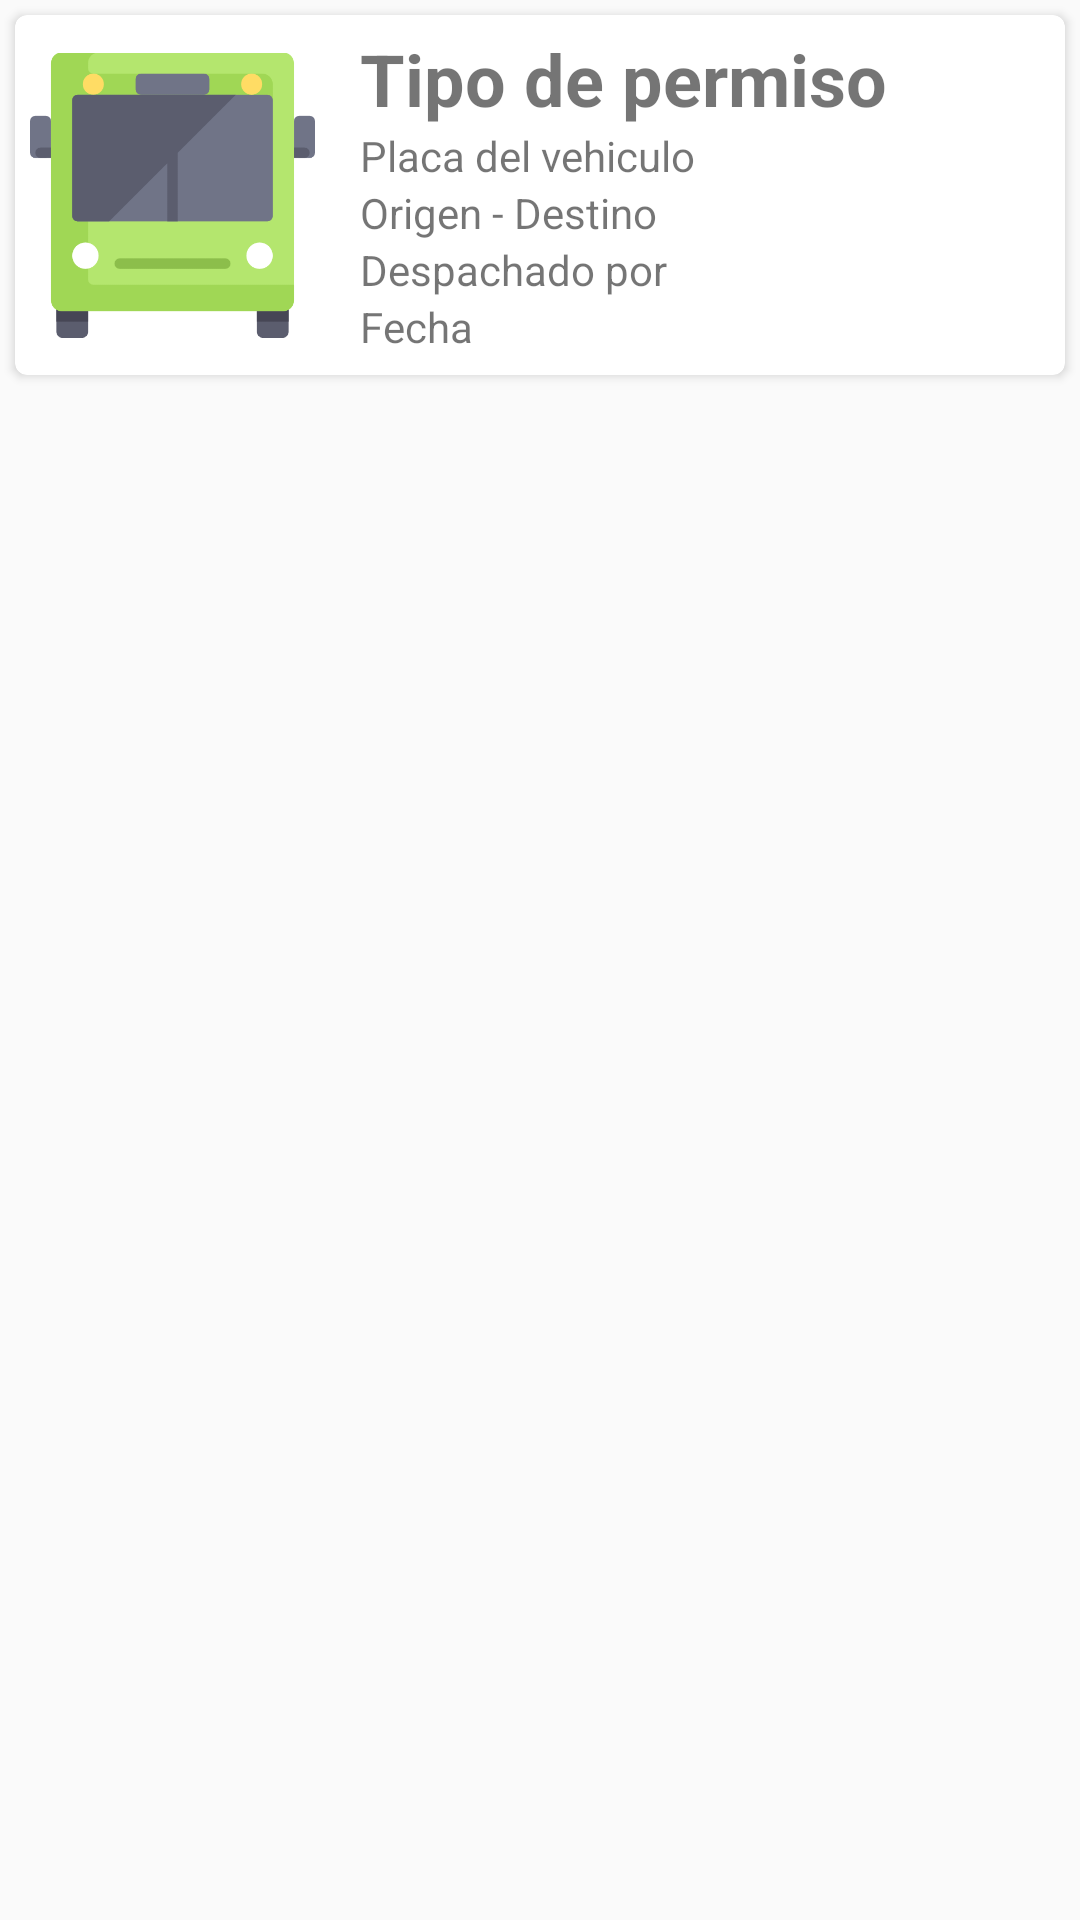

Write the Android layout XML for this screen, with the resource values it uses.
<!-- AndroidManifest.xml: application theme Theme.AppCompat.Light.NoActionBar -->
<!-- res/layout/modelo_viajes_colaborador.xml -->
<?xml version="1.0" encoding="utf-8"?>
<LinearLayout xmlns:android="http://schemas.android.com/apk/res/android"
    xmlns:app="http://schemas.android.com/apk/res-auto"
    android:layout_width="match_parent"
    android:layout_height="wrap_content">

    <androidx.cardview.widget.CardView
        android:layout_width="match_parent"
        android:layout_height="wrap_content"
        app:cardCornerRadius="4dp"
        android:layout_margin="5dp"
        android:layout_marginStart="5dp"
        android:layout_marginLeft="5dp"
        android:layout_marginTop="5dp"
        android:layout_marginEnd="5dp"
        android:layout_marginRight="5dp"
        android:layout_marginBottom="5dp">

        <LinearLayout
            android:layout_width="match_parent"
            android:layout_height="wrap_content"
            android:orientation="horizontal">

            <ImageView
                android:id="@+id/img_despacho_viajes_colaborador"
                android:layout_width="200dp"
                android:layout_height="110dp"
                android:layout_gravity="center"
                android:layout_margin="5dp"
                android:layout_marginStart="5dp"
                android:layout_marginLeft="5dp"
                android:layout_marginTop="5dp"
                android:layout_marginEnd="5dp"
                android:layout_marginRight="5dp"
                android:layout_marginBottom="5dp"
                android:layout_weight="1"
                app:srcCompat="@drawable/autobus" />

            <LinearLayout
                android:layout_width="match_parent"
                android:layout_height="wrap_content"
                android:layout_margin="5dp"
                android:layout_marginStart="5dp"
                android:layout_marginLeft="5dp"
                android:layout_marginTop="5dp"
                android:layout_marginEnd="5dp"
                android:layout_marginRight="5dp"
                android:layout_marginBottom="5dp"
                android:layout_weight="1"
                android:orientation="vertical"
                android:paddingLeft="5dp">

                <TextView
                    android:id="@+id/texto_permiso_viajes_colaborador"
                    android:layout_width="match_parent"
                    android:layout_height="wrap_content"
                    android:text="Tipo de permiso"
                    android:textSize="24sp"
                    android:textStyle="bold" />

                <TextView
                    android:id="@+id/texto_placa_viajes_colaborador"
                    android:layout_width="match_parent"
                    android:layout_height="wrap_content"
                    android:text="Placa del vehiculo" />

                <TextView
                    android:id="@+id/texto_rutas_viajes_colaborador"
                    android:layout_width="match_parent"
                    android:layout_height="wrap_content"
                    android:text="Origen - Destino" />

                <TextView
                    android:id="@+id/texto_despacho_viajes_colaborador"
                    android:layout_width="match_parent"
                    android:layout_height="wrap_content"
                    android:text="Despachado por" />

                <TextView
                    android:id="@+id/texto_fecha_viajes_colaborador"
                    android:layout_width="match_parent"
                    android:layout_height="wrap_content"
                    android:text="Fecha" />
            </LinearLayout>
        </LinearLayout>
    </androidx.cardview.widget.CardView>
</LinearLayout>
<!-- resources referenced by this layout -->
<resources>
  <!-- drawable autobus: png bitmap (drawable, 9970 bytes) -->
</resources>
